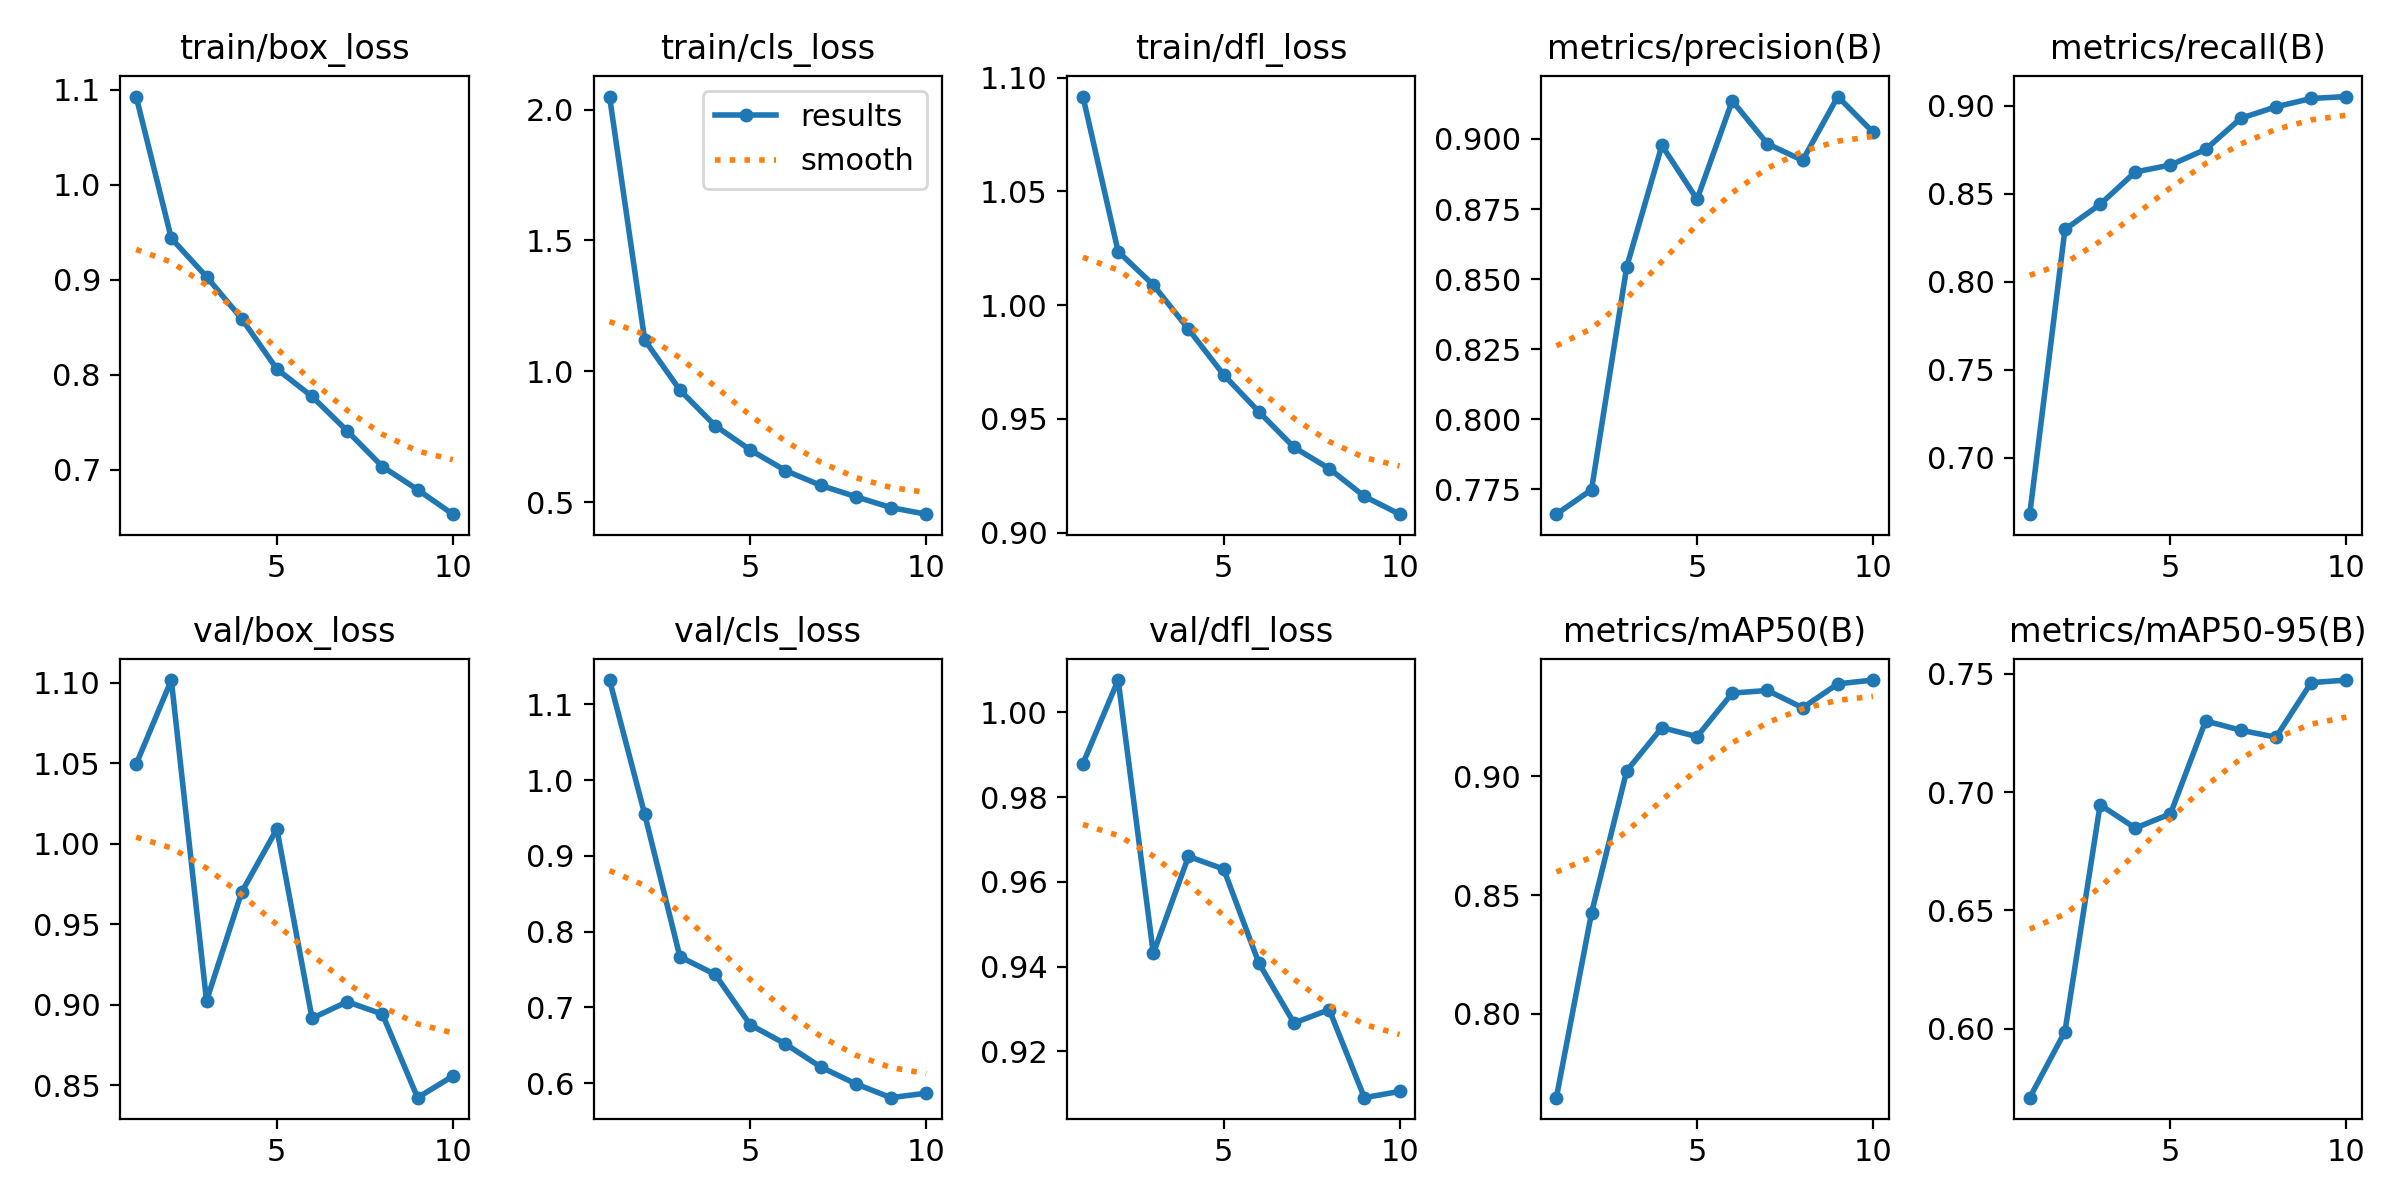

Data behind this chart, as committed beside it:
epoch, train/box_loss, train/cls_loss, train/dfl_loss, metrics/precision(B), metrics/recall(B), metrics/mAP50(B), metrics/mAP50-95(B), val/box_loss, val/cls_loss, val/dfl_loss, lr/pg0, lr/pg1, lr/pg2
1, 1.093, 2.05, 1.092, 0.7661, 0.6678, 0.7648, 0.5708, 1.049, 1.132, 0.9879, 0.0001516, 0.0001516, 0.0001516
2, 0.9435, 1.119, 1.024, 0.7748, 0.8298, 0.8425, 0.5987, 1.102, 0.9547, 1.008, 0.0002732, 0.0002732, 0.0002732
3, 0.9031, 0.9278, 1.009, 0.8544, 0.844, 0.9023, 0.6946, 0.9024, 0.7667, 0.9431, 0.0003648, 0.0003648, 0.0003648
4, 0.8589, 0.7921, 0.9895, 0.8977, 0.8625, 0.9204, 0.6847, 0.9699, 0.7435, 0.966, 0.0003199, 0.0003199, 0.0003199
5, 0.806, 0.699, 0.9694, 0.8785, 0.8664, 0.9167, 0.6908, 1.009, 0.6768, 0.963, 0.0002748, 0.0002748, 0.0002748
6, 0.7771, 0.6202, 0.9532, 0.9136, 0.8753, 0.935, 0.73, 0.8916, 0.6516, 0.9408, 0.0002298, 0.0002298, 0.0002298
7, 0.7408, 0.5637, 0.9375, 0.8983, 0.893, 0.9361, 0.7261, 0.9018, 0.6212, 0.9267, 0.0001847, 0.0001847, 0.0001847
8, 0.7034, 0.5204, 0.9282, 0.8924, 0.8995, 0.9288, 0.7231, 0.8941, 0.5989, 0.9298, 0.0001397, 0.0001397, 0.0001397
9, 0.6791, 0.4785, 0.916, 0.9151, 0.9042, 0.9389, 0.7462, 0.8423, 0.5806, 0.9091, 9.464e-05, 9.464e-05, 9.464e-05
10, 0.6533, 0.4535, 0.9082, 0.9024, 0.9054, 0.9405, 0.7473, 0.8556, 0.5866, 0.9105, 4.9595e-05, 4.9595e-05, 4.9595e-05
